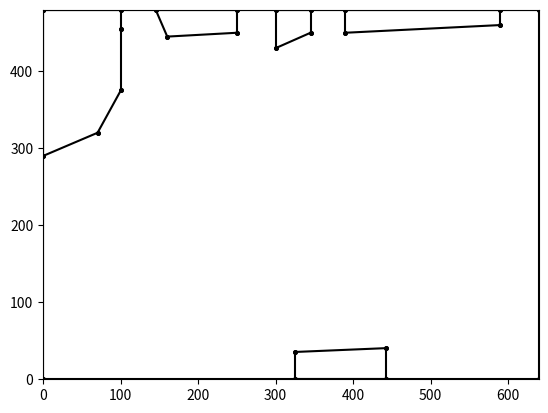

Write the Python code that produced this figure.
import matplotlib.pyplot as plt
import numpy as py

obs = [[325, 0, 325, 35], [325, 35, 443, 40], [443, 40, 443, 0],[325, 0, 443, 0],
 [0, 290, 70, 320], [70, 320, 100, 375], [100, 375, 100, 455], [100, 455, 100, 480], [100, 480, 0, 480], [0, 480, 0, 290],
 [145, 480, 160, 445], [160, 445, 250,450], [250, 450, 250, 480], [250, 480, 145, 480],
 [300, 480, 300, 430], [300, 430, 345, 450], [345, 450, 345, 480], [345, 480, 300, 480], 
 [390, 480, 390, 450], [390, 450, 590, 460], [590, 460, 590, 480], [590, 480, 390, 480],
 [0, 0, 0, 480], [0, 480, 640, 480], [640, 480, 640, 0], [640, 0, 0, 0] # border
 ]

fig, ax = plt.subplots()
plt.xlim(-0.5, 640)
plt.ylim(-0.5, 480)

for s in obs:
    ax.plot([s[0], s[2]], [s[1], s[3]], "-o", color="black", markersize=2.5)

save_path = r"G:\SFMProject\images\plot_obstacles.png"
plt.savefig(save_path)
# plt.show()